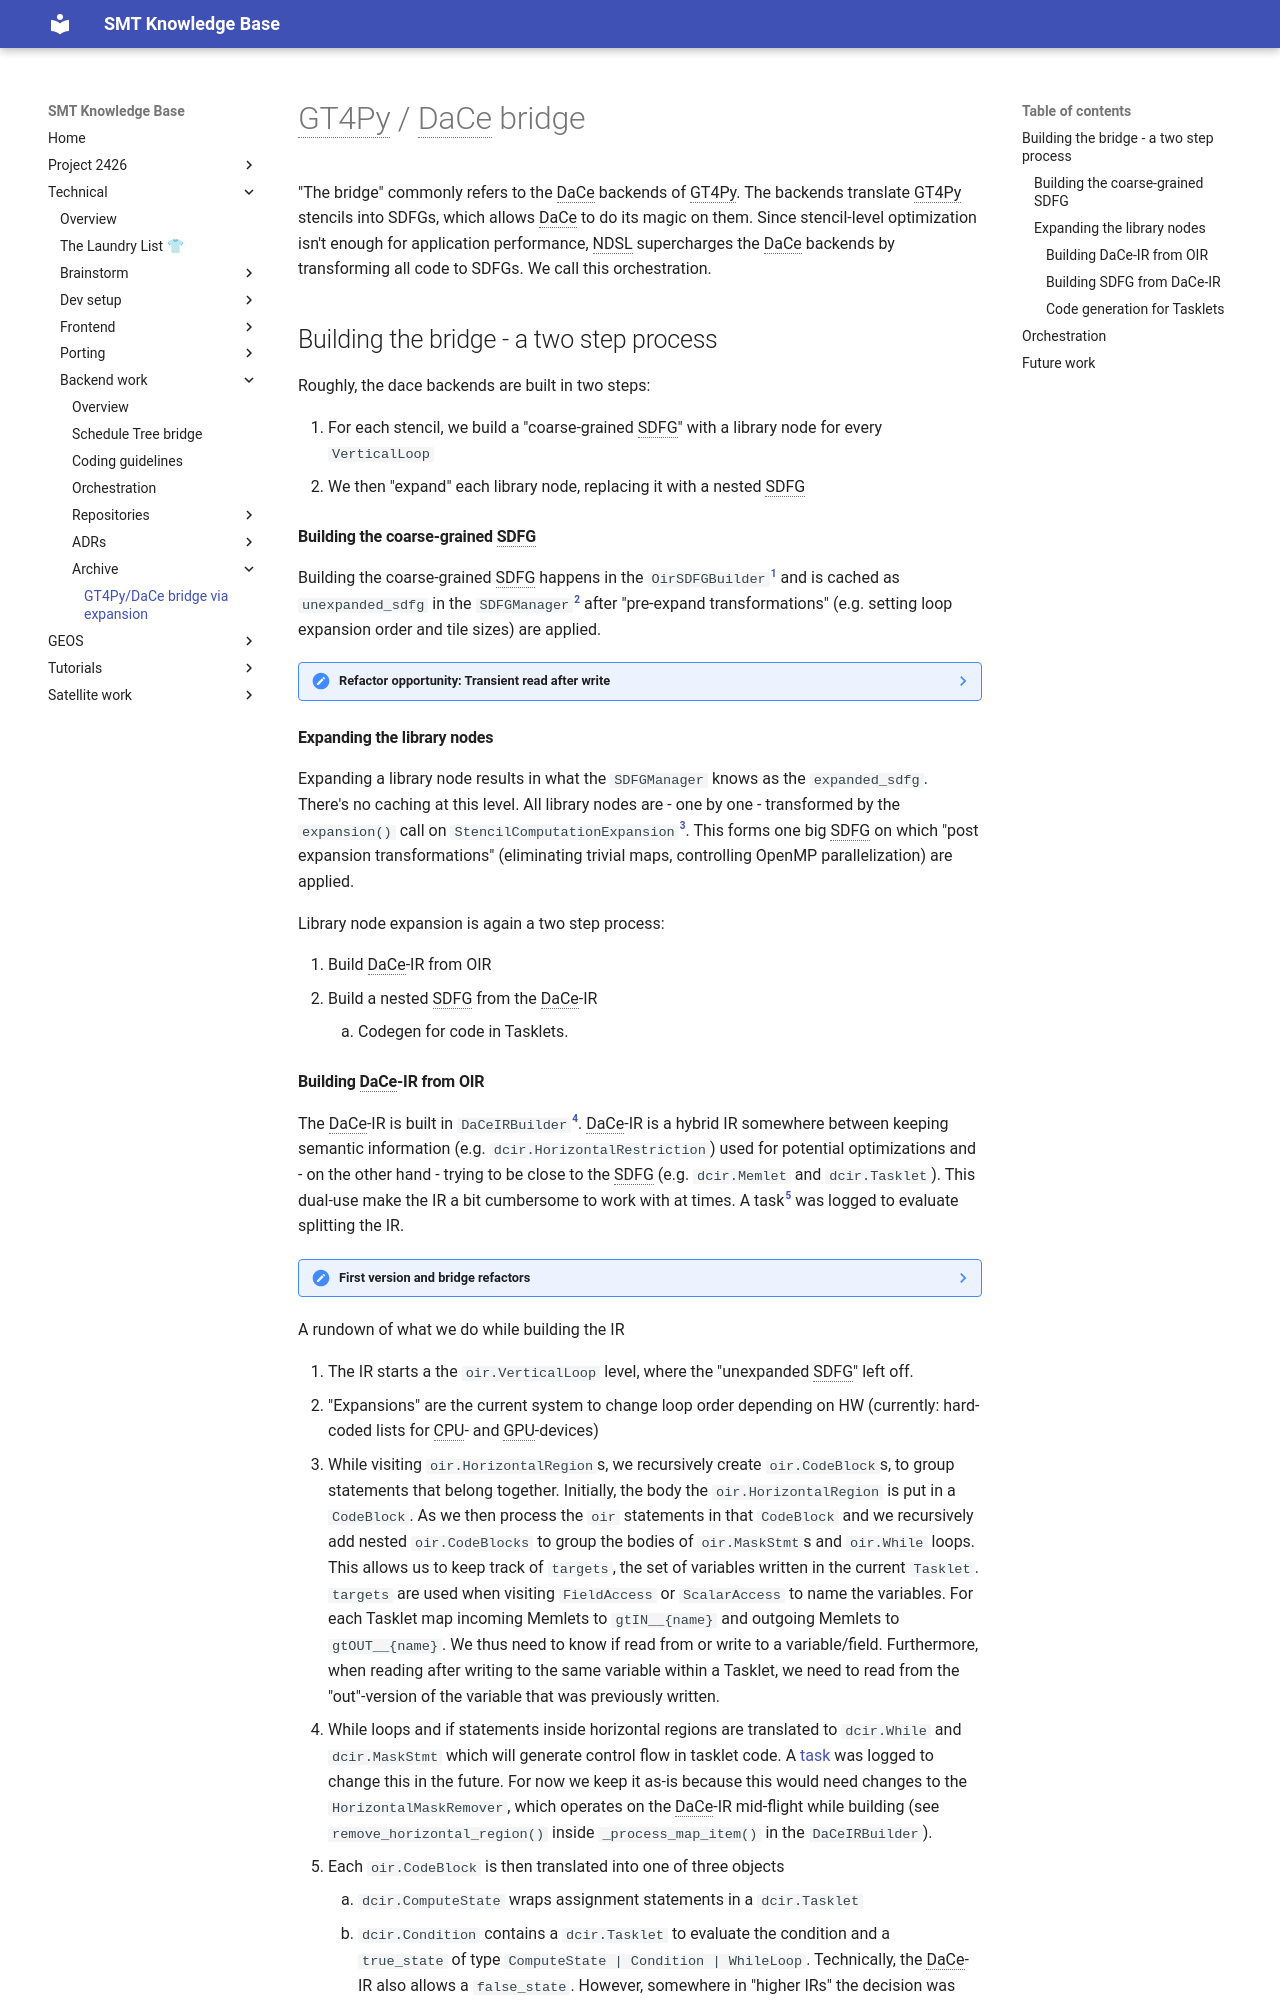

repository: GEOS-ESM/SMT-Nebulae · page: technical/backend/dace-bridge/index.html · generator: mkdocs

# GT4Py / DaCe bridge

"The bridge" commonly refers to the DaCe backends of GT4Py. The backends translate GT4Py stencils into SDFGs, which allows DaCe to do its magic on them. Since stencil-level optimization isn't enough for application performance, NDSL supercharges the DaCe backends by transforming all code to SDFGs. We call this orchestration.

## Building the bridge - a two step process

Roughly, the dace backends are built in two steps:

1. For each stencil, we build a "coarse-grained SDFG" with a library node for every `VerticalLoop`
2. We then "expand" each library node, replacing it with a nested SDFG

### Building the coarse-grained SDFG

Building the coarse-grained SDFG happens in the `OirSDFGBuilder`[^1] and is cached as `unexpanded_sdfg` in the `SDFGManager`[^2] after "pre-expand transformations" (e.g. setting loop expansion order and tile sizes) are applied.

??? note "Refactor opportunity: Transient read after write"
    `OirSDFGBuilder` follows a simple algorithm that connects an incoming Memlet for every read access and an outgoing Memlet for every write access to the library node. For transient memory that is only read after written (within that library node), this results in an unused incoming Memlet. DaCe will warn about such situation while building the SDFG, reporting a Memlet that reads undefined memory.

### Expanding the library nodes

Expanding a library node results in what the `SDFGManager` knows as the `expanded_sdfg`. There's no caching at this level. All library nodes are - one by one - transformed by the `expansion()` call on `StencilComputationExpansion`[^3]. This forms one big SDFG on which "post expansion transformations" (eliminating trivial maps, controlling OpenMP parallelization) are applied.

Library node expansion is again a two step process:

1. Build DaCe-IR from OIR
2. Build a nested SDFG from the DaCe-IR
    1. Codegen for code in Tasklets.
